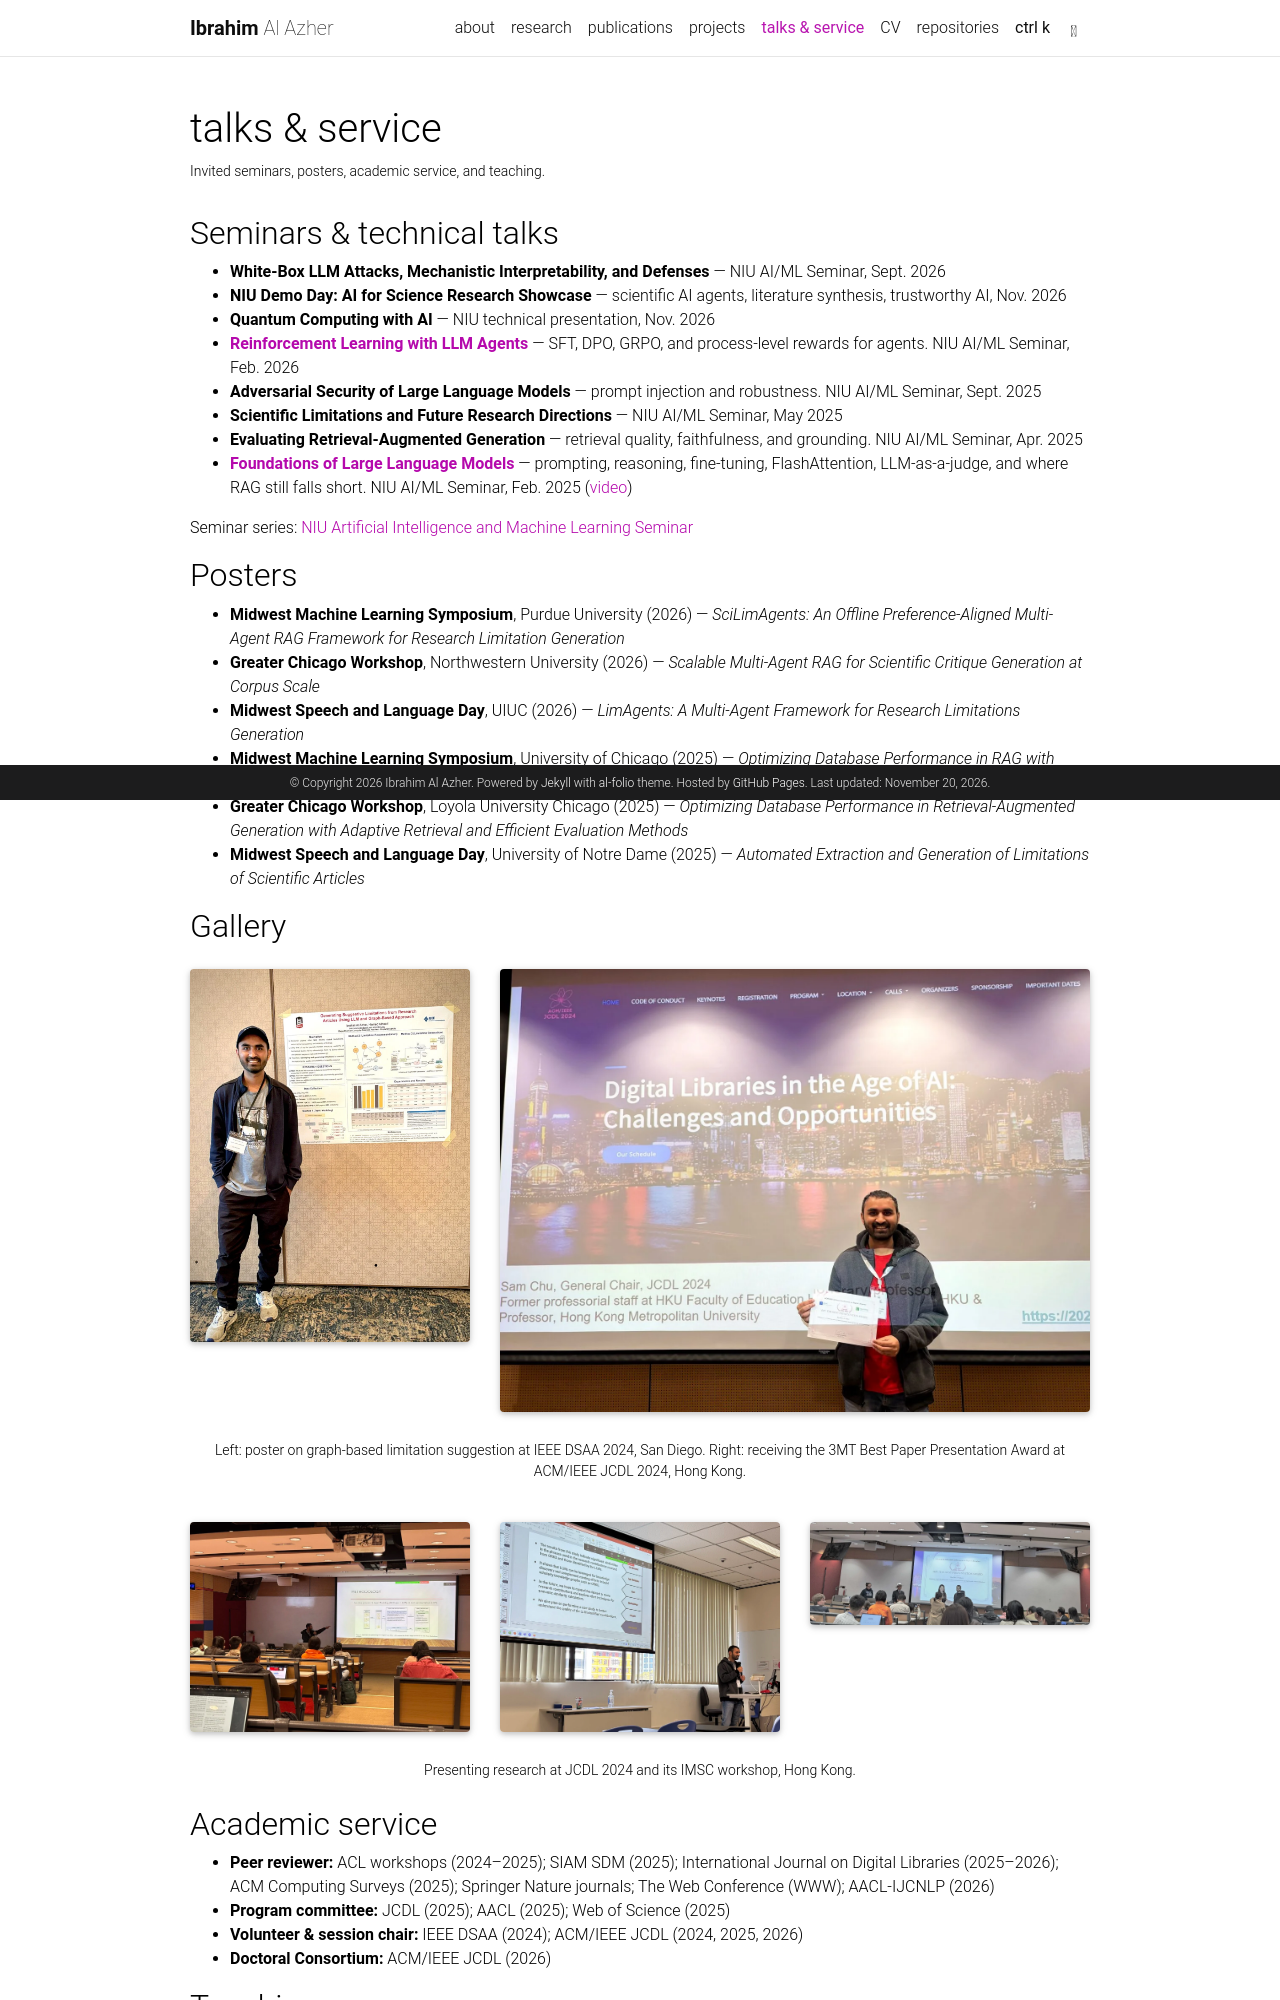

repository: IbrahimAlAzhar/ibrahim.github.io · page: talks/index.html · generator: jekyll

---
layout: page
permalink: /talks/
title: talks & service
description: Invited seminars, posters, academic service, and teaching.
nav: true
nav_order: 4
---

## Seminars & technical talks

- **White-Box LLM Attacks, Mechanistic Interpretability, and Defenses** — NIU AI/ML Seminar, Sept. 2026
- **NIU Demo Day: AI for Science Research Showcase** — scientific AI agents, literature synthesis, trustworthy AI, Nov. 2026
- **Quantum Computing with AI** — NIU technical presentation, Nov. 2026
- **[Reinforcement Learning with LLM Agents](https://www.niuai.org/presentations/agents-rl/)** — SFT, DPO, GRPO, and process-level rewards for agents. NIU AI/ML Seminar, Feb. 2026
- **Adversarial Security of Large Language Models** — prompt injection and robustness. NIU AI/ML Seminar, Sept. 2025
- **Scientific Limitations and Future Research Directions** — NIU AI/ML Seminar, May 2025
- **Evaluating Retrieval-Augmented Generation** — retrieval quality, faithfulness, and grounding. NIU AI/ML Seminar, Apr. 2025
- **[Foundations of Large Language Models](https://www.youtube.com/watch?v=XJ1rsZk6pps)** — prompting, reasoning, fine-tuning, FlashAttention, LLM-as-a-judge, and where RAG still falls short. NIU AI/ML Seminar, Feb. 2025 ([video](https://www.youtube.com/watch?v=XJ1rsZk6pps))

Seminar series: [NIU Artificial Intelligence and Machine Learning Seminar](https://www.niuai.org/)

## Posters

- **Midwest Machine Learning Symposium**, Purdue University (2026) — _SciLimAgents: An Offline Preference-Aligned Multi-Agent RAG Framework for Research Limitation Generation_
- **Greater Chicago Workshop**, Northwestern University (2026) — _Scalable Multi-Agent RAG for Scientific Critique Generation at Corpus Scale_
- **Midwest Speech and Language Day**, UIUC (2026) — _LimAgents: A Multi-Agent Framework for Research Limitations Generation_
- **Midwest Machine Learning Symposium**, University of Chicago (2025) — _Optimizing Database Performance in RAG with Adaptive Retrieval and Efficient Evaluation Methods_
- **Greater Chicago Workshop**, Loyola University Chicago (2025) — _Optimizing Database Performance in Retrieval-Augmented Generation with Adaptive Retrieval and Efficient Evaluation Methods_
- **Midwest Speech and Language Day**, University of Notre Dame (2025) — _Automated Extraction and Generation of Limitations of Scientific Articles_

## Gallery

<div class="row">
  <div class="col-sm-4 mt-3 mt-md-0">
    {% include figure.liquid loading="eager" path="assets/img/gallery/dsaa2024_poster.jpg" title="Poster at IEEE DSAA 2024" class="img-fluid rounded z-depth-1" zoomable=true %}
  </div>
  <div class="col-sm-8 mt-3 mt-md-0">
    {% include figure.liquid loading="eager" path="assets/img/gallery/jcdl2024_3mt_award.jpg" title="3MT award at JCDL 2024" class="img-fluid rounded z-depth-1" zoomable=true %}
  </div>
</div>
<div class="caption">
  Left: poster on graph-based limitation suggestion at IEEE DSAA 2024, San Diego. Right: receiving the 3MT Best Paper Presentation Award at ACM/IEEE JCDL 2024, Hong Kong.
</div>
<div class="row">
  <div class="col-sm mt-3 mt-md-0">
    {% include figure.liquid path="assets/img/gallery/talk_1.jpg" title="Research talk" class="img-fluid rounded z-depth-1" zoomable=true %}
  </div>
  <div class="col-sm mt-3 mt-md-0">
    {% include figure.liquid path="assets/img/gallery/talk_2.jpg" title="Research talk" class="img-fluid rounded z-depth-1" zoomable=true %}
  </div>
  <div class="col-sm mt-3 mt-md-0">
    {% include figure.liquid path="assets/img/gallery/talk_3.jpg" title="Research talk" class="img-fluid rounded z-depth-1" zoomable=true %}
  </div>
</div>
<div class="caption">
  Presenting research at JCDL 2024 and its IMSC workshop, Hong Kong.
</div>
